Dataset: pytorch_form (GitHub, smil0025/FYP). Classes: cotton, poly satin.

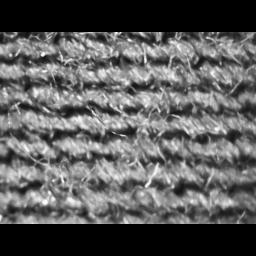
Label: cotton

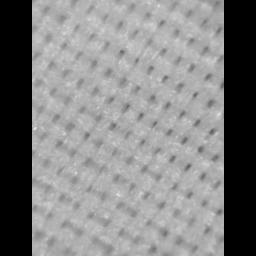
Label: poly satin

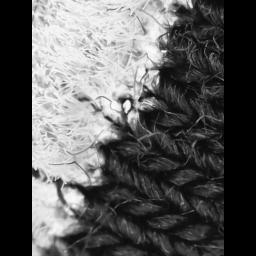
Label: cotton

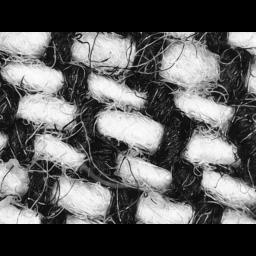
Label: cotton

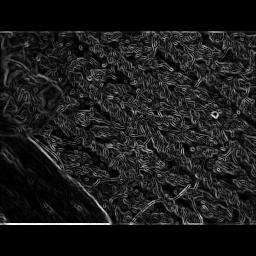
Label: cotton

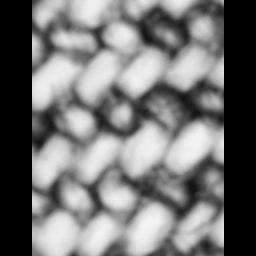
Label: cotton
